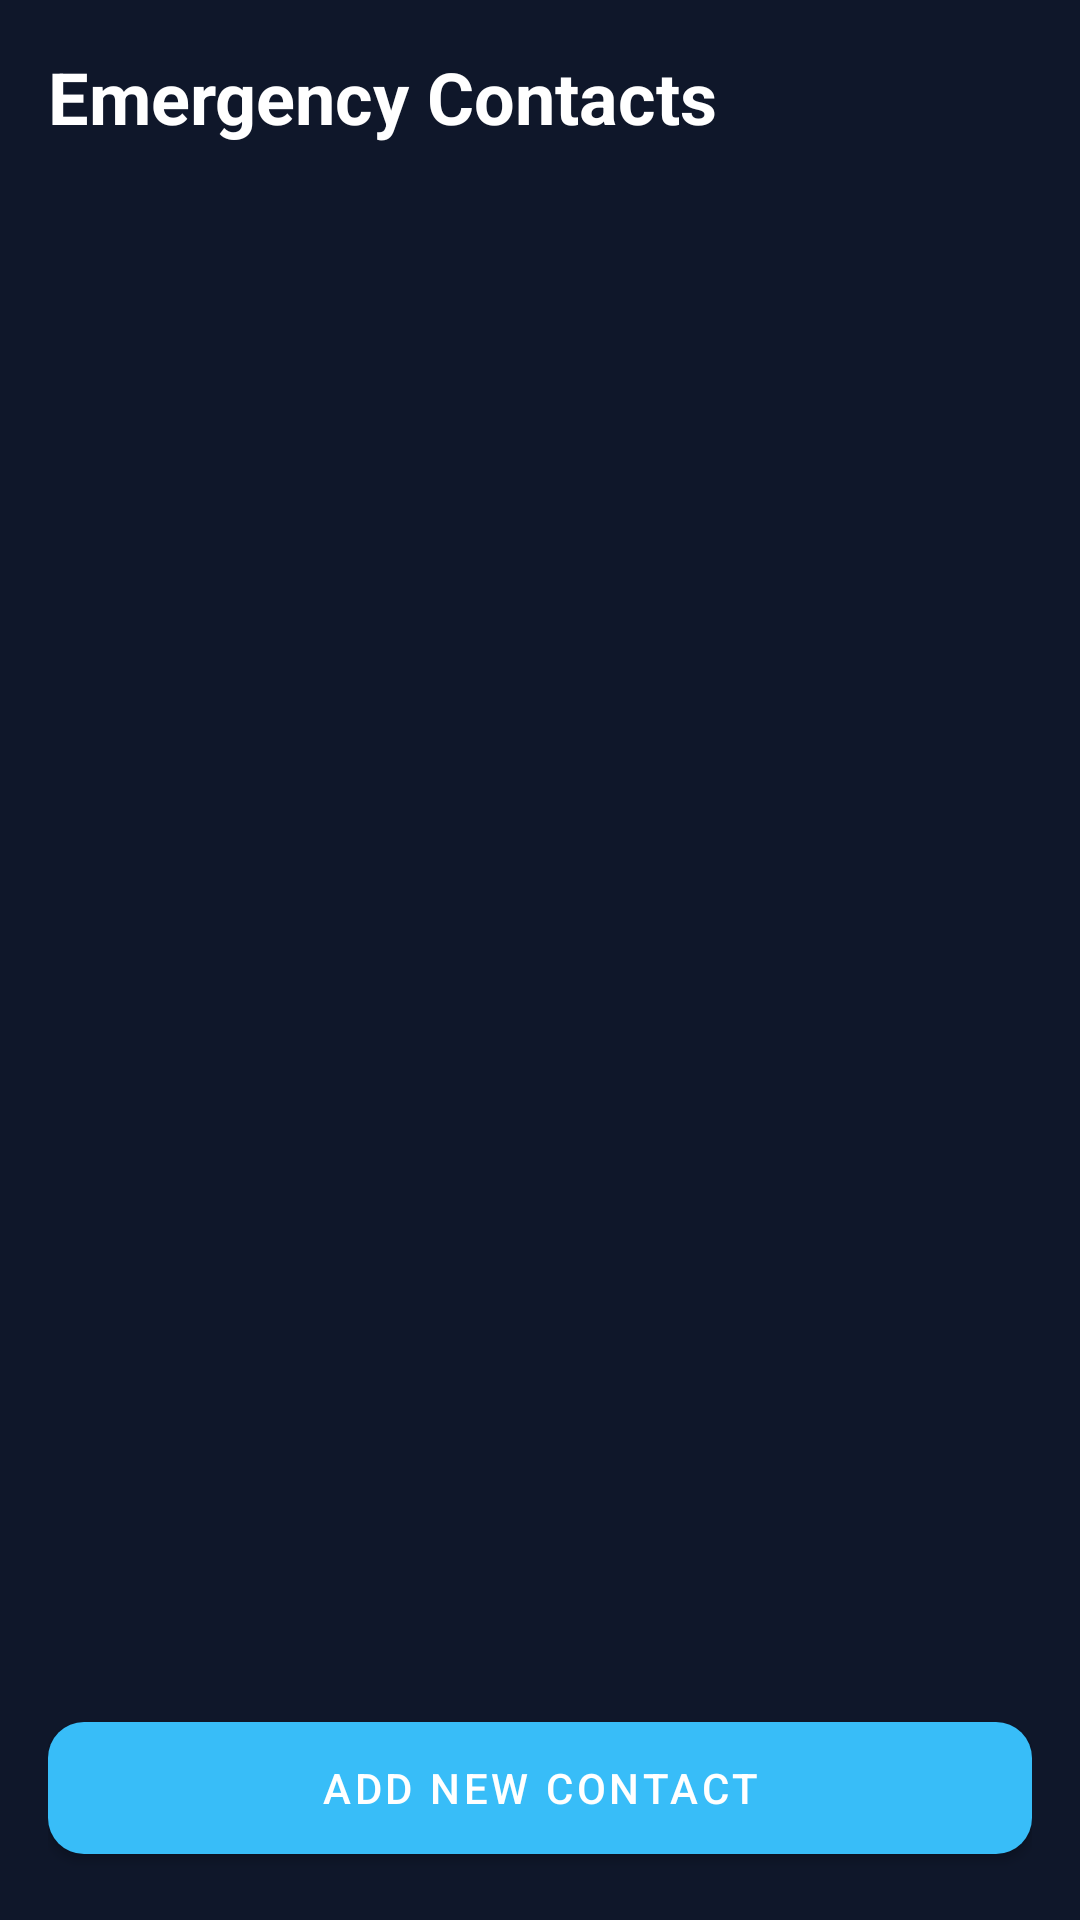

This screen was rendered from an Android layout file. Write that file and the resources it references.
<!-- AndroidManifest.xml: application theme Theme.SheShieldAI -->
<!-- res/layout/activity_contacts.xml -->
<?xml version="1.0" encoding="utf-8"?>
<androidx.constraintlayout.widget.ConstraintLayout xmlns:android="http://schemas.android.com/apk/res/android"
    xmlns:app="http://schemas.android.com/apk/res-auto"
    xmlns:tools="http://schemas.android.com/tools"
    android:layout_width="match_parent"
    android:layout_height="match_parent"
    android:background="#0f172a"
    android:padding="16dp">

    <TextView
        android:id="@+id/contactsTitle"
        android:layout_width="wrap_content"
        android:layout_height="wrap_content"
        android:text="Emergency Contacts"
        android:textColor="#ffffff"
        android:textSize="24sp"
        android:textStyle="bold"
        app:layout_constraintStart_toStartOf="parent"
        app:layout_constraintTop_toTopOf="parent" />

    <androidx.recyclerview.widget.RecyclerView
        android:id="@+id/contactsRecyclerView"
        android:layout_width="0dp"
        android:layout_height="0dp"
        android:layout_marginTop="16dp"
        android:layout_marginBottom="16dp"
        app:layout_constraintBottom_toTopOf="@+id/addContactButton"
        app:layout_constraintEnd_toEndOf="parent"
        app:layout_constraintStart_toStartOf="parent"
        app:layout_constraintTop_toBottomOf="@id/contactsTitle"
        tools:listitem="@android:layout/simple_list_item_2" />

    <com.google.android.material.button.MaterialButton
        android:id="@+id/addContactButton"
        android:layout_width="match_parent"
        android:layout_height="56dp"
        android:text="Add New Contact"
        app:cornerRadius="12dp"
        app:layout_constraintBottom_toBottomOf="parent" />

</androidx.constraintlayout.widget.ConstraintLayout>
<!-- resources referenced by this layout -->
<resources>
  <style name="Theme.SheShieldAI" parent="Theme.MaterialComponents.DayNight.NoActionBar">
          
          <item name="colorPrimary">#38bdf8</item>
          <item name="colorPrimaryVariant">#0ea5e9</item>
          <item name="colorOnPrimary">@color/white</item>
          
          <item name="colorSecondary">#ef4444</item>
          <item name="colorSecondaryVariant">#b91c1c</item>
          <item name="colorOnSecondary">@color/white</item>
          
          <item name="android:statusBarColor">#0f172a</item>
          <item name="android:windowBackground">#0f172a</item>
          
      </style>
  <!-- not gathered from this repository: default colours our renderer supplied (Android Studio template values) -->
  <color name="white">#FFFFFFFF</color>
</resources>
